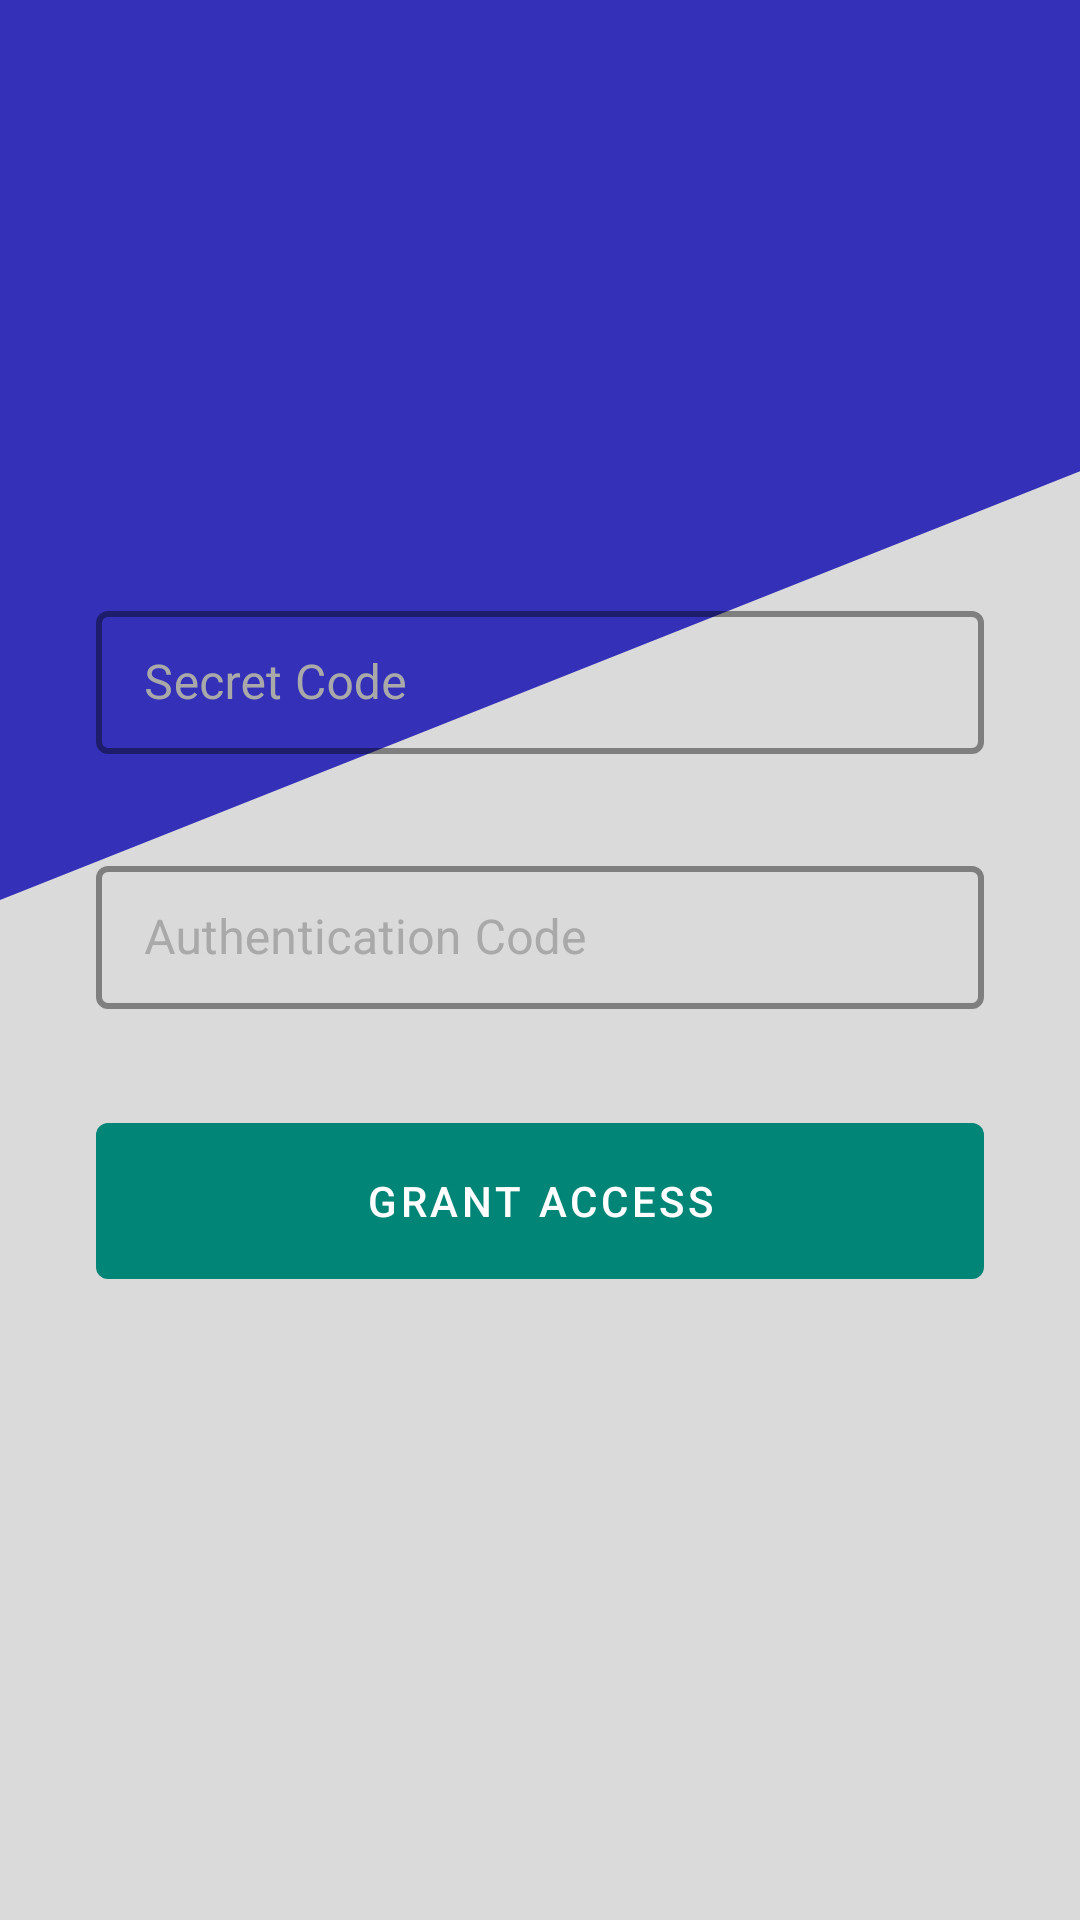

Write the Android layout XML for this screen, with the resource values it uses.
<!-- AndroidManifest.xml: application theme AppTheme -->
<!-- res/layout/activity_main.xml -->
<?xml version="1.0" encoding="utf-8"?>
<androidx.coordinatorlayout.widget.CoordinatorLayout
    xmlns:android="http://schemas.android.com/apk/res/android"
    xmlns:app="http://schemas.android.com/apk/res-auto"
    xmlns:tools="http://schemas.android.com/tools"
    android:background="@color/deep_ash"
    android:layout_width="match_parent"
    android:layout_height="match_parent"
    tools:context=".MainActivity">

    <androidx.constraintlayout.widget.ConstraintLayout
        android:layout_width="match_parent"
        android:layout_height="match_parent">

        <androidx.constraintlayout.widget.ConstraintLayout
            android:id="@+id/constraintLayout"
            android:layout_width="match_parent"
            android:layout_height="@dimen/dimen_300"
            android:background="@drawable/ic_background"
            app:layout_constraintEnd_toEndOf="parent"
            app:layout_constraintStart_toStartOf="parent"
            app:layout_constraintTop_toTopOf="parent"/>

        <de.hdodenhof.circleimageview.CircleImageView
            android:id="@+id/circleImageView"
            android:layout_width="@dimen/dimen_100"
            android:layout_height="@dimen/dimen_100"
            android:layout_gravity="center"
            android:layout_marginStart="@dimen/dimen_16"
            android:layout_marginLeft="@dimen/dimen_16"
            android:layout_marginTop="@dimen/dimen_8"
            android:src="@drawable/tobi"
            app:layout_constraintBottom_toTopOf="@+id/constraintLayout"
            app:layout_constraintStart_toStartOf="parent"
            app:layout_constraintTop_toBottomOf="@+id/constraintLayout"
            app:layout_constraintVertical_bias="0.19999999" />

        <com.google.android.material.textfield.TextInputLayout
            android:id="@+id/textInputLayout2"
            style="@style/LoginStyle"
            android:layout_width="match_parent"
            android:layout_height="wrap_content"
            android:layout_marginStart="@dimen/dimen_32"
            android:layout_marginLeft="@dimen/dimen_32"
            android:layout_marginTop="@dimen/dimen_32"

            android:layout_marginEnd="@dimen/dimen_32"
            android:layout_marginRight="@dimen/dimen_32"
            android:textColorHint="@color/login_hint"
            app:layout_constraintEnd_toEndOf="parent"
            app:layout_constraintStart_toStartOf="parent"
            app:layout_constraintTop_toBottomOf="@+id/textInputLayout">

            <com.google.android.material.textfield.TextInputEditText
                android:layout_width="match_parent"
                android:layout_height="wrap_content"
                android:hint="@string/authentication_code"
                android:textColor="@color/black"

                />

        </com.google.android.material.textfield.TextInputLayout>


        <com.google.android.material.textfield.TextInputLayout
            android:id="@+id/textInputLayout"
            style="@style/LoginStyle"
            android:layout_width="match_parent"
            android:layout_height="wrap_content"
            android:layout_marginStart="@dimen/dimen_32"
            android:layout_marginLeft="@dimen/dimen_32"
            android:layout_marginTop="@dimen/dimen_32"
            android:layout_marginEnd="@dimen/dimen_32"
            android:textColorHint="@color/login_hint"
            android:layout_marginRight="@dimen/dimen_32"
            app:layout_constraintEnd_toEndOf="parent"
            app:layout_constraintStart_toStartOf="parent"
            app:layout_constraintTop_toBottomOf="@+id/circleImageView">

            <com.google.android.material.textfield.TextInputEditText
                android:layout_width="match_parent"
                android:layout_height="wrap_content"
                android:hint="@string/secret_code"
                android:textColor="@color/black"

               />

        </com.google.android.material.textfield.TextInputLayout>


        <com.google.android.material.button.MaterialButton
            android:id="@+id/materialButton"
            style="@style/Widget.MaterialComponents.Button.UnelevatedButton"
            android:layout_width="match_parent"
            android:onClick="doOverlay"
            android:layout_height="@dimen/dimen_64"
            android:layout_marginStart="@dimen/dimen_32"
            android:layout_marginLeft="@dimen/dimen_32"
            android:layout_marginTop="@dimen/dimen_32"
            android:layout_marginEnd="@dimen/dimen_32"
            android:layout_marginRight="@dimen/dimen_32"
            android:text="@string/grant_access"
            android:textColor="@color/white"
            app:layout_constraintEnd_toEndOf="parent"
            app:layout_constraintHorizontal_bias="0.0"
            app:layout_constraintStart_toStartOf="parent"
            app:layout_constraintTop_toBottomOf="@+id/textInputLayout2" />

    </androidx.constraintlayout.widget.ConstraintLayout>
    <include layout="@layout/progress_overlay"/>

</androidx.coordinatorlayout.widget.CoordinatorLayout>
<!-- res/layout/progress_overlay.xml (included above) -->
<?xml version="1.0" encoding="utf-8"?>
<FrameLayout xmlns:android="http://schemas.android.com/apk/res/android"
    android:layout_width="match_parent"
    xmlns:app="http://schemas.android.com/apk/res-auto"
    android:clickable="true"
    android:focusable="true"
    android:background="#a7ffffff"

    android:id="@+id/progress_view"
    android:visibility="gone"
    app:layout_behavior="@string/appbar_scrolling_view_behavior"
    android:layout_height="match_parent">
    <fr.castorflex.android.smoothprogressbar.SmoothProgressBar
        android:layout_width="match_parent"
        app:spb_sections_count="2"
        app:spb_color="@color/colorAccent"
        android:indeterminate="true"
        android:layout_height="2dp"
        app:layout_collapseMode="pin" />
</FrameLayout>
<!-- resources referenced by this layout -->
<resources>
  <color name="black">#000000</color>
  <color name="colorAccent">#D81B60</color>
  <color name="deep_ash">#DADADA</color>
  <color name="white">#FFFFFF</color>
  <dimen name="dimen_100">100dp</dimen>
  <dimen name="dimen_16">16dp</dimen>
  <dimen name="dimen_300">300dp</dimen>
  <dimen name="dimen_32">32dp</dimen>
  <dimen name="dimen_64">64dp</dimen>
  <dimen name="dimen_8">8dp</dimen>
  <!-- drawable ic_background (drawable) -->
  <vector android:height="24dp" android:viewportHeight="317"
      android:viewportWidth="369" android:width="24dp" xmlns:android="http://schemas.android.com/apk/res/android">
      <path android:fillColor="#3431B8" android:pathData="M0,317V0H369V166L0,317Z"/>
  </vector>
  <!-- drawable tobi: jpg bitmap (drawable, 39274 bytes) -->
  <string name="authentication_code">Authentication Code</string>
  <string name="grant_access">Grant Access</string>
  <string name="secret_code">Secret Code</string>
  <style name="LoginStyle" parent="Widget.MaterialComponents.TextInputLayout.OutlinedBox.Dense">
  <item name="boxStrokeColor">#3431B8</item>
          <item name="boxStrokeWidth">2dp</item>
  
      </style>
  <style name="AppTheme" parent="Theme.MaterialComponents.NoActionBar">
          
          <item name="colorPrimary">@color/colorPrimary</item>
          <item name="colorPrimaryDark">@color/colorPrimaryDark</item>
          <item name="colorAccent">@color/colorAccent</item>
          <item name="android:statusBarColor">#3431B8</item>
      </style>
  <color name="colorPrimary">#008577</color>
  <color name="colorPrimaryDark">#00574B</color>
</resources>
